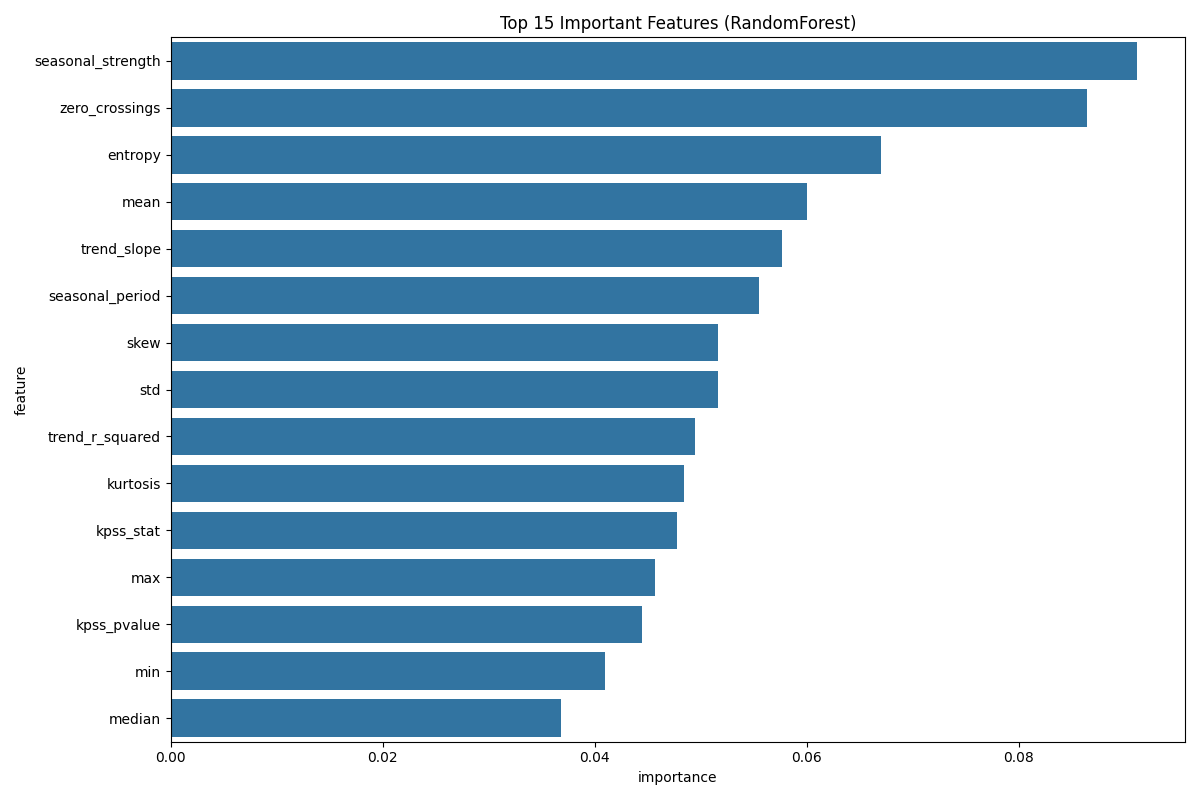

Source data for this figure (header and first rows):
feature, importance
seasonal_strength, 0.09114
zero_crossings, 0.08642
entropy, 0.06702
mean, 0.06003
trend_slope, 0.05768
seasonal_period, 0.05554
skew, 0.05165
std, 0.05164
trend_r_squared, 0.04946
kurtosis, 0.04841
kpss_stat, 0.04781
max, 0.04567
kpss_pvalue, 0.04442
min, 0.04092
median, 0.03677
mean_abs_change, 0.03592
volatility, 0.03235
adf_stat, 0.0294
adf_pvalue, 0.02886
range_90, 0.02466
var, 0.01421
